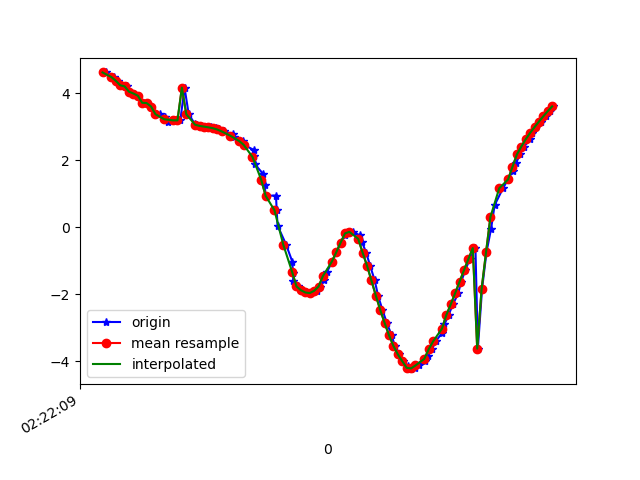

Values plotted in this chart, from the file beside it:
1617848530056, 544173625288867, 4.61599, -5.885957, 6.3315225
1617848530080, 544173644519637, 4.489, -5.958, 6.355
1617848530093, 544173663750407, 4.467, -6.076, 6.258
1617848530110, 544173682981177, 4.367, -6.097, 6.308
1617848530126, 544173702211947, 4.233, -6.265, 6.235
1617848530150, 544173721442717, 4.202, -6.303, 6.218
1617848530165, 544173740673487, 4.041, -6.363, 6.262
1617848530184, 544173759904257, 3.988, -6.545, 6.108
1617848530203, 544173779135027, 3.922, -6.576, 6.116
1617848530223, 544173798365797, 3.711, -6.667, 6.15
1617848530241, 544173817596567, 3.702, -6.782, 6.029
1617848530261, 544173836827337, 3.6, -6.78, 6.092
1617848530284, 544173856058107, 3.371, -6.854, 6.14
1617848530299, 544173875288877, 3.37, -6.943, 6.04
1617848530323, 544173894519647, 3.294, -6.912, 6.117
1617848530337, 544173913750417, 3.146, -6.955, 6.146
1617848530364, 544173932981187, 3.186, -7.001, 6.073
1617848530374, 544173952211957, 3.187, -6.959, 6.12
1617848530393, 544173971442727, 3.187, -6.942, 6.14
1617848530412, 544173990673497, 4.163, -6.391, 6.153
1617848530431, 544174009904267, 3.367, -6.814, 6.187
1617848530460, 544174029135037, 3.07, -6.926, 6.217
1617848530469, 544174048365807, 3.044, -6.895, 6.263
1617848530488, 544174067596577, 3.021, -6.858, 6.315
1617848530507, 544174086827347, 3.001, -6.819, 6.366
1617848530530, 544174106058117, 2.979, -6.777, 6.422
1617848530555, 544174125288887, 2.953, -6.727, 6.486
1617848530570, 544174144519657, 2.915, -6.677, 6.555
1617848530589, 544174163750427, 2.859, -6.639, 6.617
1617848530634, 544174182981197, 2.78, -6.65, 6.64
1617848530638, 544174202211967, 2.676, -6.772, 6.559
1617848530678, 544174221442737, 2.57, -7.071, 6.28
1617848530681, 544174240795512, 2.459, -7.509, 5.797
1617848530726, 544174260026282, 2.307, -7.997, 5.174
1617848530728, 544174279257052, 2.113, -8.562, 4.275
1617848530730, 544174298487822, 1.884, -9.153, 2.951
1617848530770, 544174317718592, 1.582, -9.595, 1.217
1617848530776, 544174336949362, 1.25, -9.689, -0.7724
1617848530780, 544174356180132, 0.937, -9.346, -2.796
1617848530827, 544174375410902, 0.9465, -7.996, -5.586
1617848530830, 544174394641672, 0.5254, -7.815, -5.889
1617848530834, 544174413872442, 0.0509, -7.813, -5.915
1617848530873, 544174433103212, -0.5185, -7.939, -5.723
1617848530901, 544174452333982, -1.026, -8.078, -5.452
1617848530904, 544174471564752, -1.36, -8.191, -5.206
1617848530906, 544174490795522, -1.597, -8.229, -5.077
1617848530925, 544174510026292, -1.764, -8.215, -5.043
1617848530946, 544174529257062, -1.877, -8.212, -5.008
1617848530964, 544174548487832, -1.945, -8.233, -4.947
1617848530985, 544174567718602, -1.963, -8.275, -4.869
1617848531011, 544174586949372, -1.896, -8.288, -4.873
1617848531027, 544174606180142, -1.769, -8.236, -5.009
1617848531043, 544174625410912, -1.588, -8.121, -5.251
1617848531059, 544174644641682, -1.322, -7.875, -5.681
1617848531082, 544174663872452, -1.028, -7.666, -6.018
1617848531101, 544174683103222, -0.7523, -7.718, -5.992
1617848531121, 544174702333992, -0.463, -8.047, -5.574
1617848531140, 544174721564762, -0.2356, -8.542, -4.797
1617848531155, 544174740795532, -0.133, -8.934, -4.025
1617848531175, 544174760026302, -0.137, -9.177, -3.435
1617848531207, 544174779257072, -0.24, -9.338, -2.963
... 46 more rows
